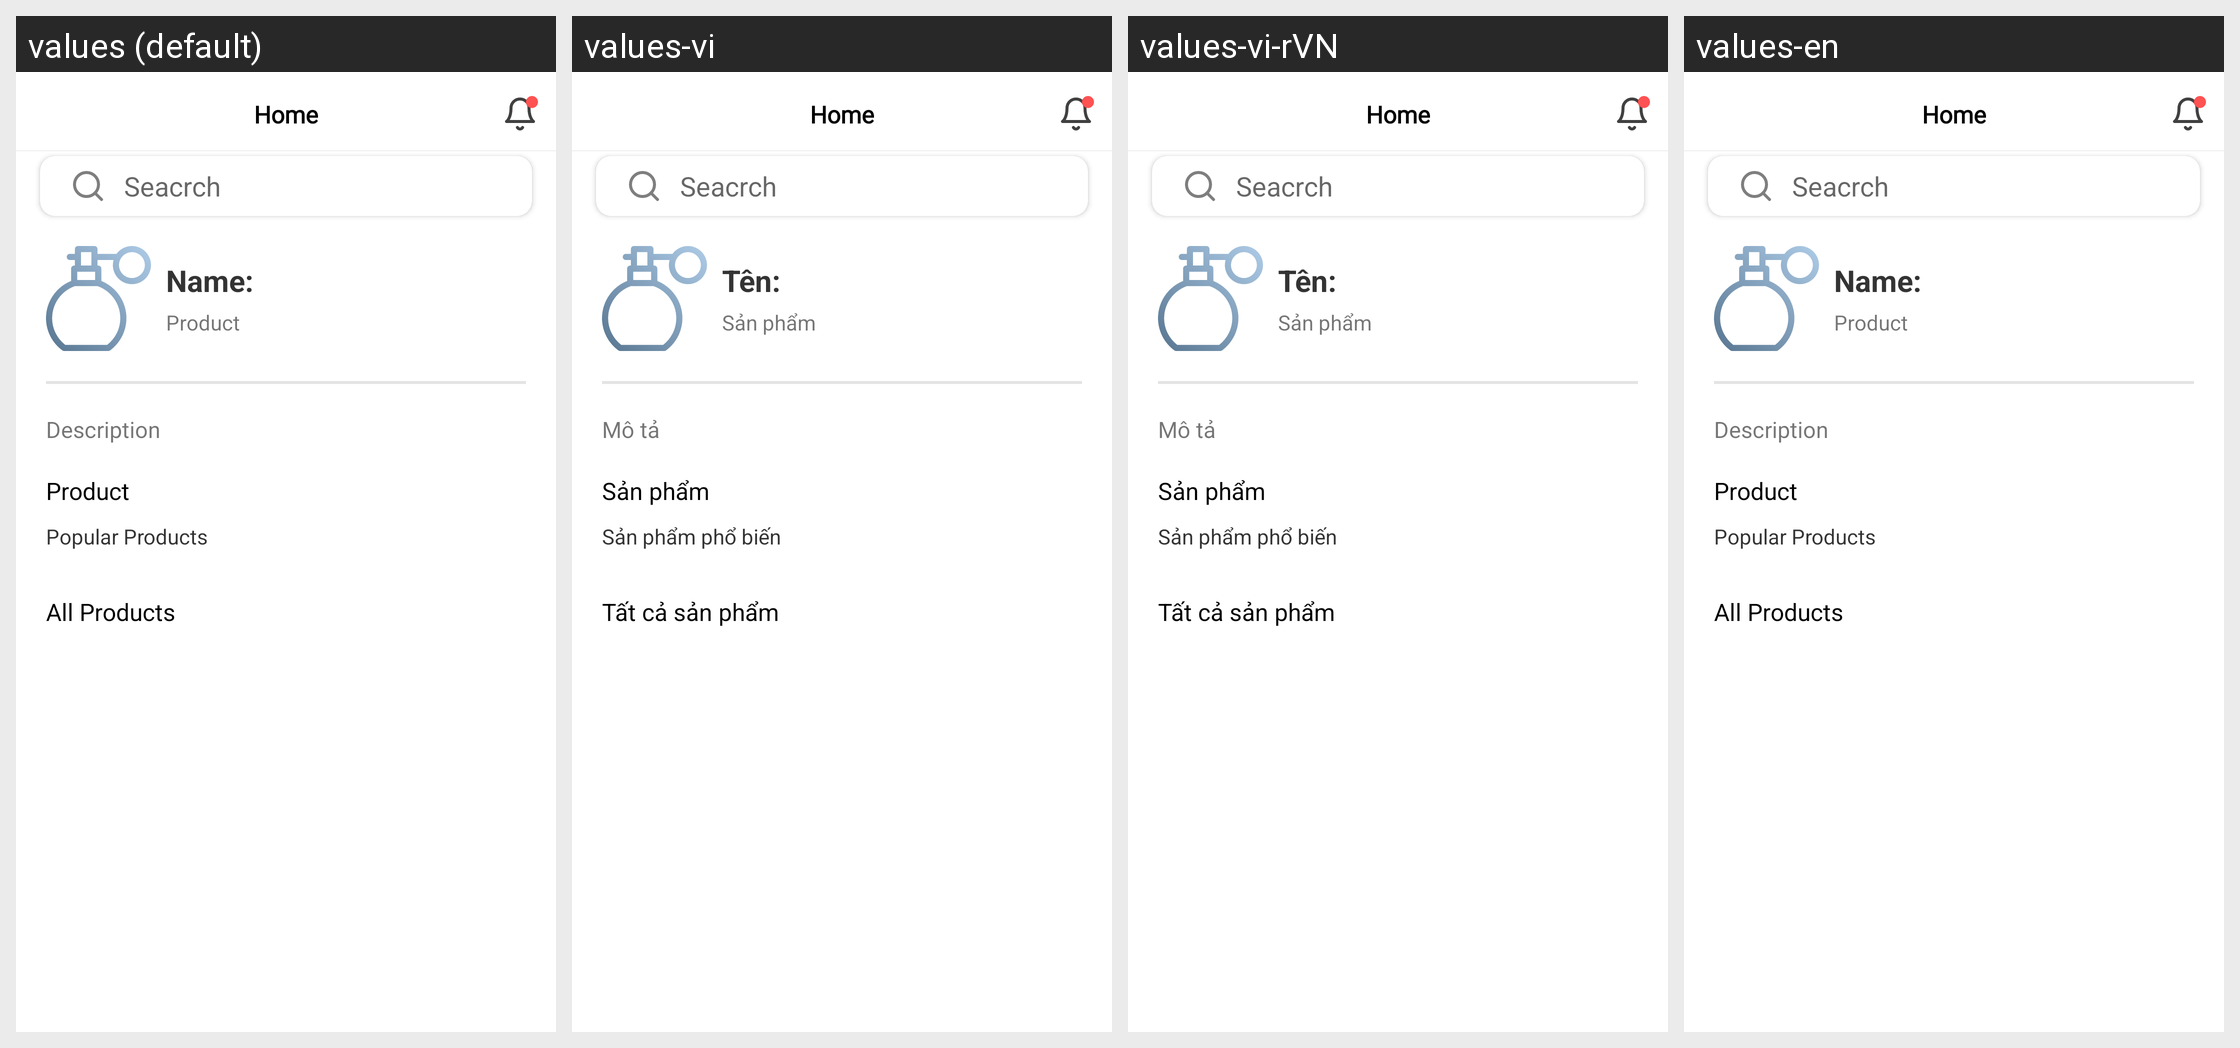

Strings drawn on this Android screen and how each of the app's shown locales translates them:
Android screen res/layout/layout_product_brand.xml rendered under 4 locales, left to right: values (default), values-vi, values-vi-rVN, values-en. Device: Nexus 5 (rendered at 1080×1920; each locale shown at half size, 540×960, under a caption strip naming it); theme Theme.Shop_App.
Strings drawn on this screen, with the default value and each locale's value (text and hints the layout hard-codes, and strings that could not be matched under every locale, appear in the picture but are not listed):

name
  values: Name:
  values-vi: Tên:
  values-vi-rVN: Tên:
  values-en: Name:

product
  values: Product
  values-vi: Sản phẩm
  values-vi-rVN: Sản phẩm
  values-en: Product

description
  values: Description
  values-vi: Mô tả
  values-vi-rVN: Mô tả
  values-en: Description

product_popular
  values: Popular Products
  values-vi: Sản phẩm phổ biến
  values-vi-rVN: Sản phẩm phổ biến
  values-en: Popular Products

all_product
  values: All Products
  values-vi: Tất cả sản phẩm
  values-vi-rVN: Tất cả sản phẩm
  values-en: All Products
